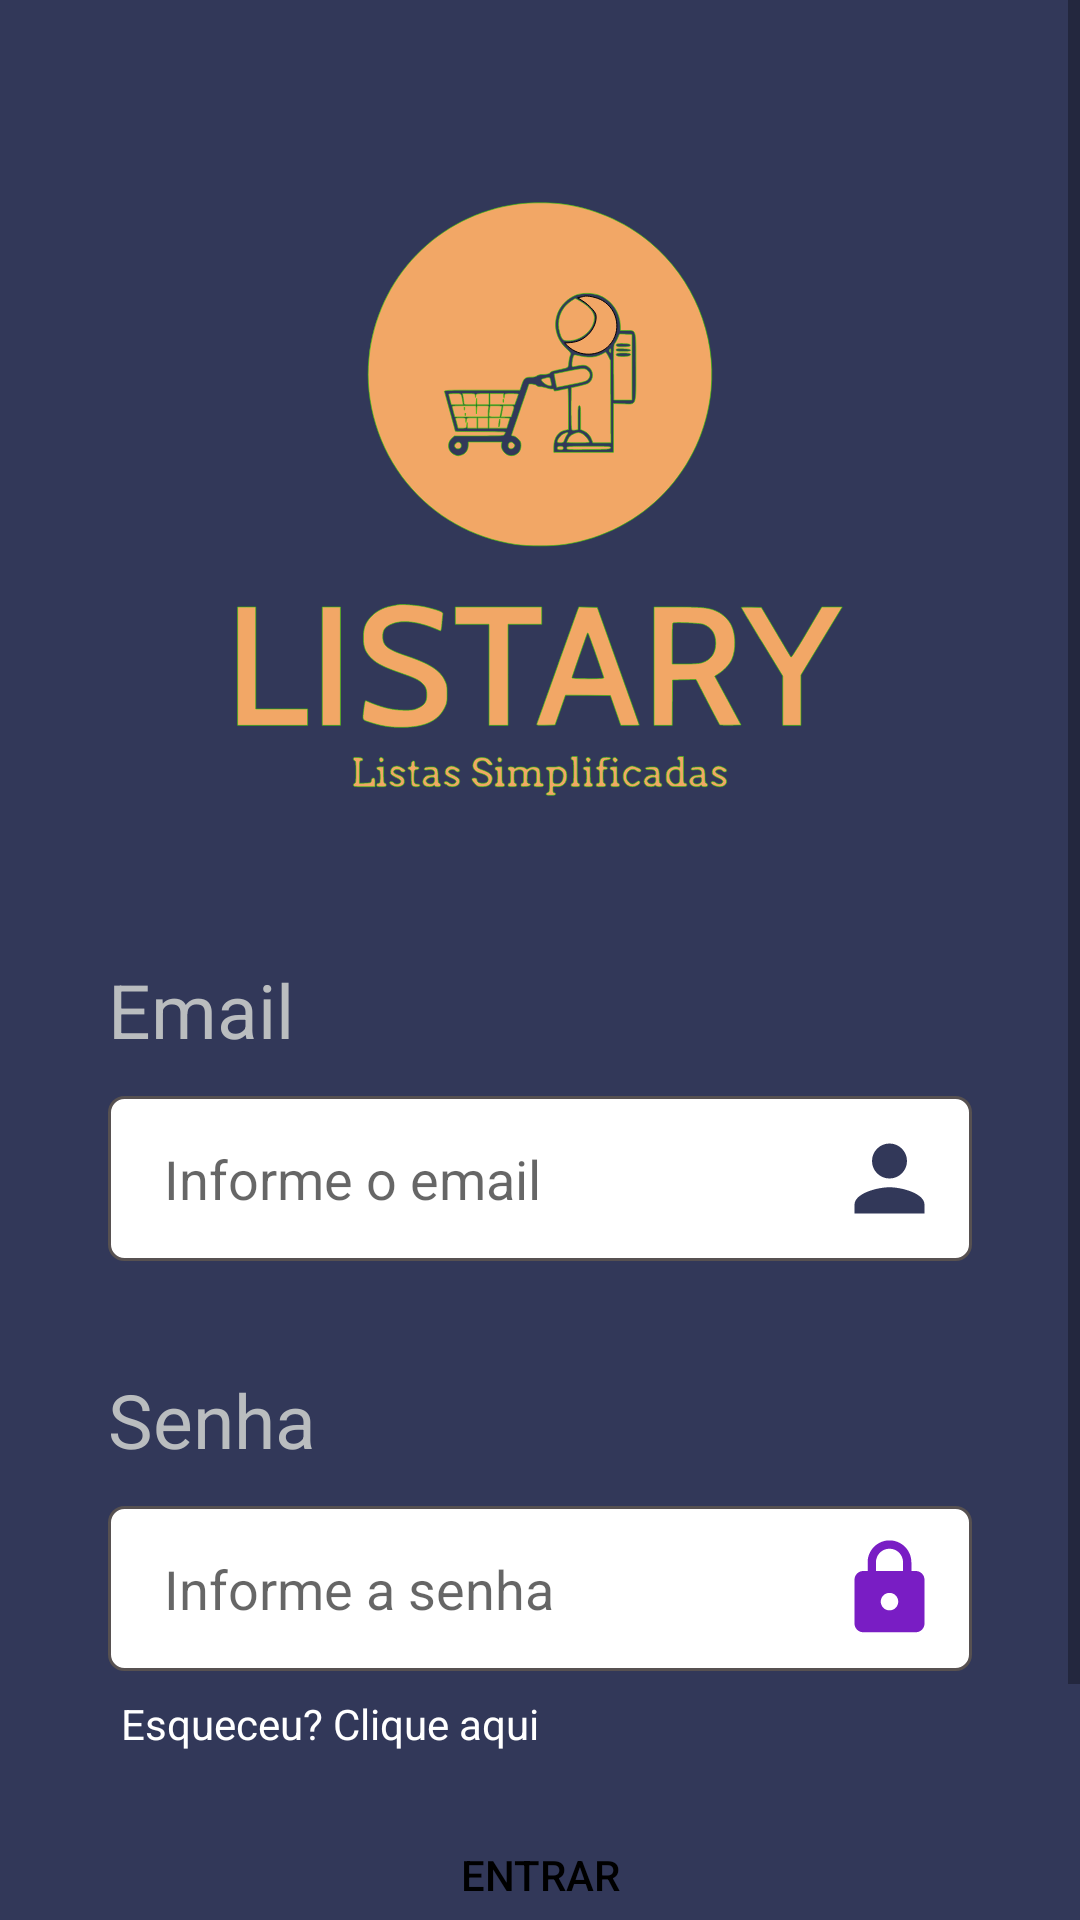

The Android layout XML behind this screen, and the referenced resources:
<!-- AndroidManifest.xml: application theme Theme.Listary -->
<!-- res/layout/activity_login.xml -->
<?xml version="1.0" encoding="utf-8"?>
<ScrollView
    xmlns:android="http://schemas.android.com/apk/res/android"
    xmlns:app="http://schemas.android.com/apk/res-auto"
    xmlns:tools="http://schemas.android.com/tools"
    android:layout_width="match_parent"
    android:layout_height="match_parent"
    android:background="@color/primary_Background"
    tools:context=".view.loginForm.LoginActivity">

    <androidx.constraintlayout.widget.ConstraintLayout
        android:layout_width="match_parent"
        android:layout_height="match_parent"
        android:backgroundTint="@color/white"
        tools:context=".view.loginForm.LoginActivity">

        <TextView
            android:id="@+id/tvUserName"
            android:layout_width="wrap_content"
            android:layout_height="wrap_content"
            android:text="Email"
            android:textColor="@color/recycle_item"
            android:textSize="25dp"
            app:layout_constraintStart_toStartOf="@+id/guideline3"
            app:layout_constraintTop_toBottomOf="@+id/ivHistoricViewItem" />

        <androidx.constraintlayout.widget.Guideline
            android:id="@+id/guideline3"
            android:layout_width="wrap_content"
            android:layout_height="wrap_content"
            android:orientation="vertical"
            app:layout_constraintGuide_percent="0.10" />

        <EditText
            android:id="@+id/edEmailLogin"
            android:layout_width="0dp"
            android:layout_height="wrap_content"
            android:layout_marginTop="12dp"
            android:background="@drawable/custom_border"
            android:drawableEnd="@drawable/custom_user_icon"
            android:ems="10"
            android:hint="  Informe o email"
            android:inputType="textPersonName"
            android:padding="10dp"
            app:layout_constraintEnd_toStartOf="@+id/guideline4"
            app:layout_constraintHorizontal_bias="0.0"
            app:layout_constraintStart_toStartOf="@+id/guideline3"
            app:layout_constraintTop_toBottomOf="@+id/tvUserName" />

        <androidx.constraintlayout.widget.Guideline
            android:id="@+id/guideline4"
            android:layout_width="wrap_content"
            android:layout_height="wrap_content"
            android:orientation="vertical"
            app:layout_constraintGuide_percent="0.9" />

        <TextView
            android:id="@+id/tvPassword"
            android:layout_width="wrap_content"
            android:layout_height="wrap_content"
            android:layout_marginTop="36dp"
            android:text="Senha"
            android:textColor="@color/recycle_item"
            android:textSize="25dp"
            app:layout_constraintStart_toStartOf="@+id/guideline3"
            app:layout_constraintTop_toBottomOf="@+id/edEmailLogin" />

        <EditText
            android:id="@+id/edPasswordLogin"
            android:layout_width="0dp"
            android:layout_height="wrap_content"
            android:layout_marginTop="12dp"
            android:background="@drawable/custom_border"
            android:drawableEnd="@drawable/custom_password_icon"
            android:ems="10"
            android:hint="  Informe a senha"
            android:inputType="textPassword"
            android:padding="10dp"
            app:layout_constraintEnd_toEndOf="@+id/guideline4"
            app:layout_constraintHorizontal_bias="0.0"
            app:layout_constraintStart_toStartOf="@+id/guideline3"
            app:layout_constraintTop_toBottomOf="@+id/tvPassword" />

        <Button
            android:id="@+id/btnLoginUser"
            android:layout_width="200dp"
            android:layout_height="wrap_content"
            android:layout_marginTop="44dp"
            android:background="@drawable/custom_button"
            android:onClick="onClick"
            android:text="Entrar"
            android:textAlignment="center"
            android:textColor="@color/black"
            app:layout_constraintEnd_toStartOf="@+id/guideline4"
            app:layout_constraintStart_toStartOf="@+id/guideline3"
            app:layout_constraintTop_toBottomOf="@+id/edPasswordLogin" />

        <TextView
            android:id="@+id/register"
            android:layout_width="wrap_content"
            android:layout_height="wrap_content"
            android:layout_marginTop="20dp"
            android:text="Registrar"
            android:textAlignment="center"
            android:textColor="#F2A766"
            android:textSize="20dp"
            android:textStyle="bold"
            app:layout_constraintEnd_toStartOf="@+id/guideline4"
            app:layout_constraintStart_toStartOf="@+id/guideline3"
            app:layout_constraintTop_toBottomOf="@+id/btnLoginUser" />

        <TextView
            android:id="@+id/forgetPass"
            android:layout_width="wrap_content"
            android:layout_height="wrap_content"
            android:layout_marginTop="8dp"
            android:text="Esqueceu? Clique aqui"
            android:textAlignment="center"
            android:textColor="@color/white"
            app:layout_constraintEnd_toStartOf="@+id/guideline4"
            app:layout_constraintHorizontal_bias="0.03"
            app:layout_constraintStart_toStartOf="@+id/guideline3"
            app:layout_constraintTop_toBottomOf="@+id/edPasswordLogin" />

        <TextView
            android:id="@+id/textView3"
            android:layout_width="wrap_content"
            android:layout_height="wrap_content"
            android:text="© RETRONIX 2022"
            android:textColor="@color/white"
            android:textSize="10dp"
            android:layout_marginTop="20dp"
            android:textStyle="bold"
            app:layout_constraintEnd_toStartOf="@+id/guideline4"
            app:layout_constraintStart_toStartOf="@+id/guideline3"
            app:layout_constraintTop_toBottomOf="@+id/register" />

        <ImageView
            android:id="@+id/ivHistoricViewItem"
            android:layout_width="0dp"
            android:layout_height="307dp"
            app:layout_constraintBottom_toBottomOf="parent"
            app:layout_constraintEnd_toStartOf="@+id/guideline4"
            app:layout_constraintStart_toStartOf="@+id/guideline3"
            app:layout_constraintTop_toTopOf="parent"
            app:layout_constraintVertical_bias="0.03"
            app:srcCompat="@drawable/custom_logo_icon" />

    </androidx.constraintlayout.widget.ConstraintLayout>

</ScrollView>
<!-- resources referenced by this layout -->
<resources>
  <color name="black">#FF000000</color>
  <color name="primary_Background">#323859</color>
  <color name="recycle_item">#BABDBF</color>
  <color name="white">#FFFFFFFF</color>
  <!-- drawable custom_border (drawable) -->
  <?xml version="1.0" encoding="utf-8"?>
  <selector xmlns:android="http://schemas.android.com/apk/res/android">
  
      <item android:state_enabled="true" android:state_focused="true">
          <shape android:shape="rectangle">
              <solid android:color="@color/white"/>
                  <corners android:radius="5dp"/>
              <stroke android:color="@color/black" android:width="1dp"/>
  
          </shape>
      </item>
  
      <item android:state_enabled="true" >
          <shape android:shape="rectangle">
              <solid android:color="@color/white"/>
              <corners android:radius="5dp"/>
              <stroke android:color="@color/Listary_Cinza" android:width="1dp"/>
  
          </shape>
      </item>
  </selector>
  <!-- drawable custom_logo_icon: vector/xml drawable (drawable, 20738 chars, omitted) -->
  <!-- drawable custom_password_icon (drawable) -->
  <vector android:height="35dp" android:tint="#791DC4"
      android:viewportHeight="24" android:viewportWidth="24"
      android:width="35dp" xmlns:android="http://schemas.android.com/apk/res/android">
      <path android:fillColor="@android:color/white" android:pathData="M18,8h-1L17,6c0,-2.76 -2.24,-5 -5,-5S7,3.24 7,6v2L6,8c-1.1,0 -2,0.9 -2,2v10c0,1.1 0.9,2 2,2h12c1.1,0 2,-0.9 2,-2L20,10c0,-1.1 -0.9,-2 -2,-2zM12,17c-1.1,0 -2,-0.9 -2,-2s0.9,-2 2,-2 2,0.9 2,2 -0.9,2 -2,2zM15.1,8L8.9,8L8.9,6c0,-1.71 1.39,-3.1 3.1,-3.1 1.71,0 3.1,1.39 3.1,3.1v2z"/>
  </vector>
  <!-- drawable custom_user_icon (drawable) -->
  <vector xmlns:android="http://schemas.android.com/apk/res/android"
      android:width="35dp"
      android:height="35dp"
      android:tint="@color/icons"
      android:viewportWidth="24"
      android:viewportHeight="24">
      <path
          android:fillColor="@color/icons"
          android:pathData="M12,12c2.21,0 4,-1.79 4,-4s-1.79,-4 -4,-4 -4,1.79 -4,4 1.79,4 4,4zM12,14c-2.67,0 -8,1.34 -8,4v2h16v-2c0,-2.66 -5.33,-4 -8,-4z" />
  </vector>
  <style name="Theme.Listary" parent="Theme.MaterialComponents.DayNight.DarkActionBar.Bridge">
          
          <item name="colorPrimary">@color/primary_Background</item>
          <item name="colorPrimaryVariant">@color/product_name_bold</item>
          <item name="colorOnPrimary">@color/white</item>
          <item name="titleTextColor">@color/text_color_header</item>
  
  
          
          <item name="colorSecondary">@color/teal_200</item>
          <item name="colorSecondaryVariant">@color/teal_700</item>
          <item name="colorOnSecondary">@color/black</item>
          
          <item name="android:statusBarColor" tools:targetApi="l">?attr/colorPrimary</item>
          
      </style>
  <color name="Listary_Cinza">#575151</color>
  <color name="icons">#323859</color>
  <color name="product_name_bold">#000000</color>
  <color name="text_color_header">#F2A766</color>
  <color name="teal_200">#FF03DAC5</color>
  <color name="teal_700">#FF018786</color>
</resources>
